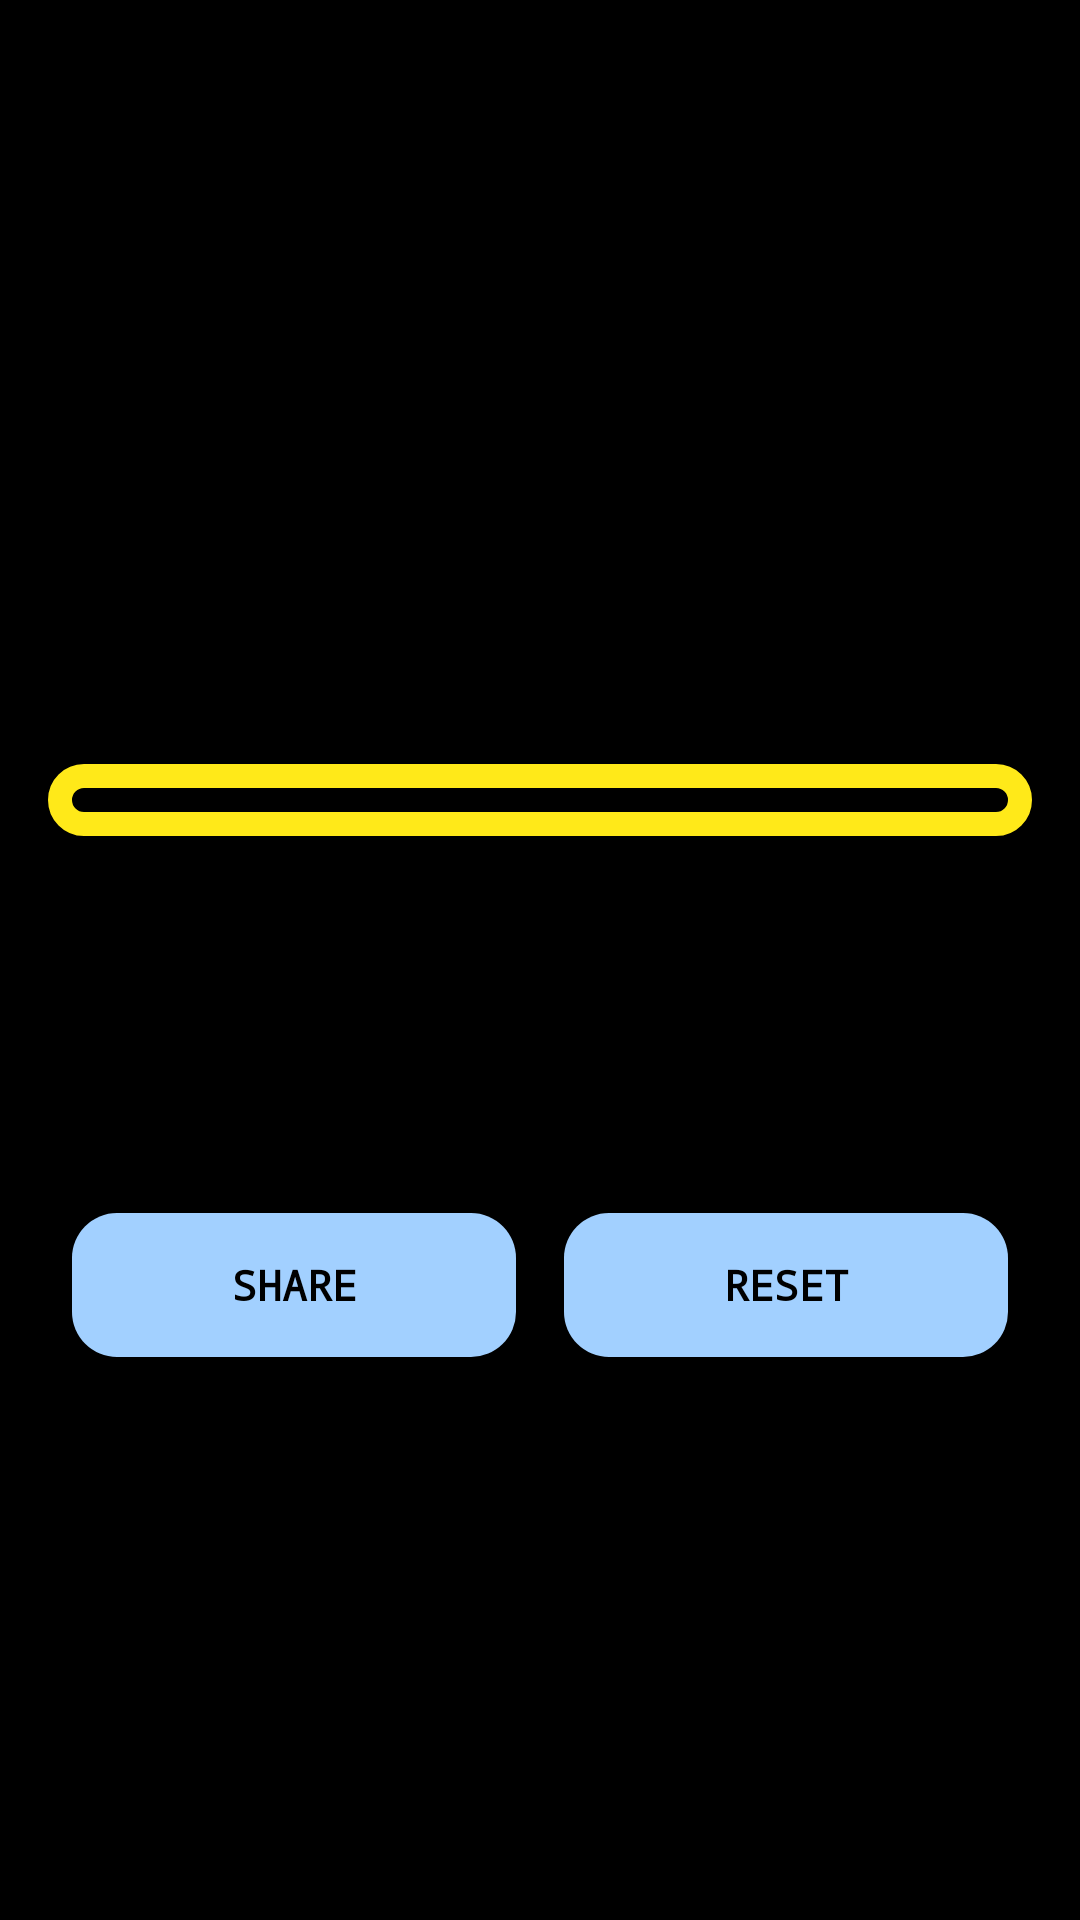

The Android layout XML behind this screen, and the referenced resources:
<!-- AndroidManifest.xml: application theme Theme.AppCompat.NoActionBar -->
<!-- res/layout/activity_result.xml -->
<?xml version="1.0" encoding="utf-8"?>
<RelativeLayout xmlns:android="http://schemas.android.com/apk/res/android"
    android:layout_width="match_parent"
    android:layout_height="match_parent"
    android:background="@android:color/black">

    <ImageView
        android:layout_width="wrap_content"
        android:layout_height="wrap_content"
        android:scaleType="centerCrop"
        android:src="@drawable/space" />

    <ScrollView
        android:layout_width="match_parent"
        android:layout_height="wrap_content"
        android:layout_centerInParent="true">

        <LinearLayout
            android:layout_width="match_parent"
            android:layout_height="wrap_content"
            android:orientation="vertical">
            
            <TextView
                style="@style/Title"
                android:id="@+id/title_result"
                android:layout_width="match_parent"
                android:layout_height="wrap_content" />
            
            <ImageView
                style="@style/ImageQuestion"
                android:id="@+id/image_result"
                android:layout_width="match_parent"
                android:layout_height="wrap_content" />

            <TextView
                style="@style/Result"
                android:id="@+id/text_result"
                android:layout_width="match_parent"
                android:layout_height="wrap_content"
                android:textAlignment="center" />

            <LinearLayout
                android:layout_width="match_parent"
                android:layout_height="wrap_content"
                android:layout_margin="@dimen/margin16">

                <Button
                    style="@style/Button"
                    android:layout_width="@dimen/margin0"
                    android:layout_height="wrap_content"
                    android:layout_weight="1"
                    android:background="@drawable/button"
                    android:onClick="share"
                    android:text="@string/share" />

                <Button
                    style="@style/Button"
                    android:layout_width="@dimen/margin0"
                    android:layout_height="wrap_content"
                    android:layout_weight="1"
                    android:background="@drawable/button"
                    android:onClick="reset"
                    android:text="@string/reset" />

            </LinearLayout>
        </LinearLayout>
    </ScrollView>
</RelativeLayout>
<!-- resources referenced by this layout -->
<resources>
  <dimen name="margin0">0dp</dimen>
  <dimen name="margin16">16dp</dimen>
  <!-- drawable button (drawable) -->
  <?xml version="1.0" encoding="utf-8"?>
  <selector xmlns:android="http://schemas.android.com/apk/res/android">
      <item android:state_pressed="true" >
          <shape android:shape="rectangle"  >
              <corners android:radius="15dip" />
              <solid android:color="@color/buttonPressed"/>
          </shape>
      </item>
      <item android:state_focused="true">
          <shape android:shape="rectangle"  >
              <corners android:radius="15dip" />
              <solid android:color="@color/buttonPressed"/>
          </shape>
      </item>
      <item >
          <shape android:shape="rectangle"  >
              <corners android:radius="15dip" />
              <solid android:color="@color/button"/>
          </shape>
      </item>
  </selector>
  <string name="reset">Reset</string>
  <string name="share">Share</string>
  <style name="Button">
          <item name="android:layout_margin">@dimen/margin8</item>
          <item name="android:background">@drawable/button</item>
          <item name="android:fontFamily">monospace</item>
          <item name="android:textColor">@android:color/black</item>
          <item name="android:textStyle">bold</item>
      </style>
  <style name="ImageQuestion">
          <item name="android:layout_margin">@dimen/margin16</item>
          <item name="android:layout_marginBottom">@dimen/margin32</item>
          <item name="android:adjustViewBounds">true</item>
          <item name="android:background">@drawable/bg_text</item>
          <item name="android:padding">@dimen/margin12</item>
      </style>
  <style name="Result">
          <item name="android:textColor">@android:color/white</item>
          <item name="android:textSize">@dimen/result</item>
          <item name="android:textAlignment">center</item>
          <item name="android:layout_margin">@dimen/margin32</item>
      </style>
  <style name="Title">
          <item name="android:textColor">@android:color/white</item>
          <item name="android:textAlignment">center</item>
          <item name="android:textSize">@dimen/title</item>
          <item name="android:textAllCaps">true</item>
          <item name="android:layout_margin">@dimen/margin16</item>
          <item name="android:fontFamily">monospace</item>
          <item name="android:textStyle">bold</item>
      </style>
  <color name="buttonPressed">#3399FF</color>
  <color name="button">#A2D0FF</color>
  <dimen name="margin8">8dp</dimen>
  <dimen name="margin32">32dp</dimen>
  <!-- drawable bg_text (drawable) -->
  <?xml version="1.0" encoding="utf-8"?>
  <selector xmlns:android="http://schemas.android.com/apk/res/android">
      <item>
          <shape android:shape="rectangle" >
              <corners android:radius="15dip" />
              <stroke android:width="8dip" android:color="@color/text" />
              <solid android:color="@color/bg_text" />
          </shape>
      </item>
  </selector>
  <dimen name="margin12">12dp</dimen>
  <dimen name="result">16sp</dimen>
  <dimen name="title">32sp</dimen>
  <color name="text">#FFE919</color>
  <color name="bg_text">#80000000</color>
</resources>
